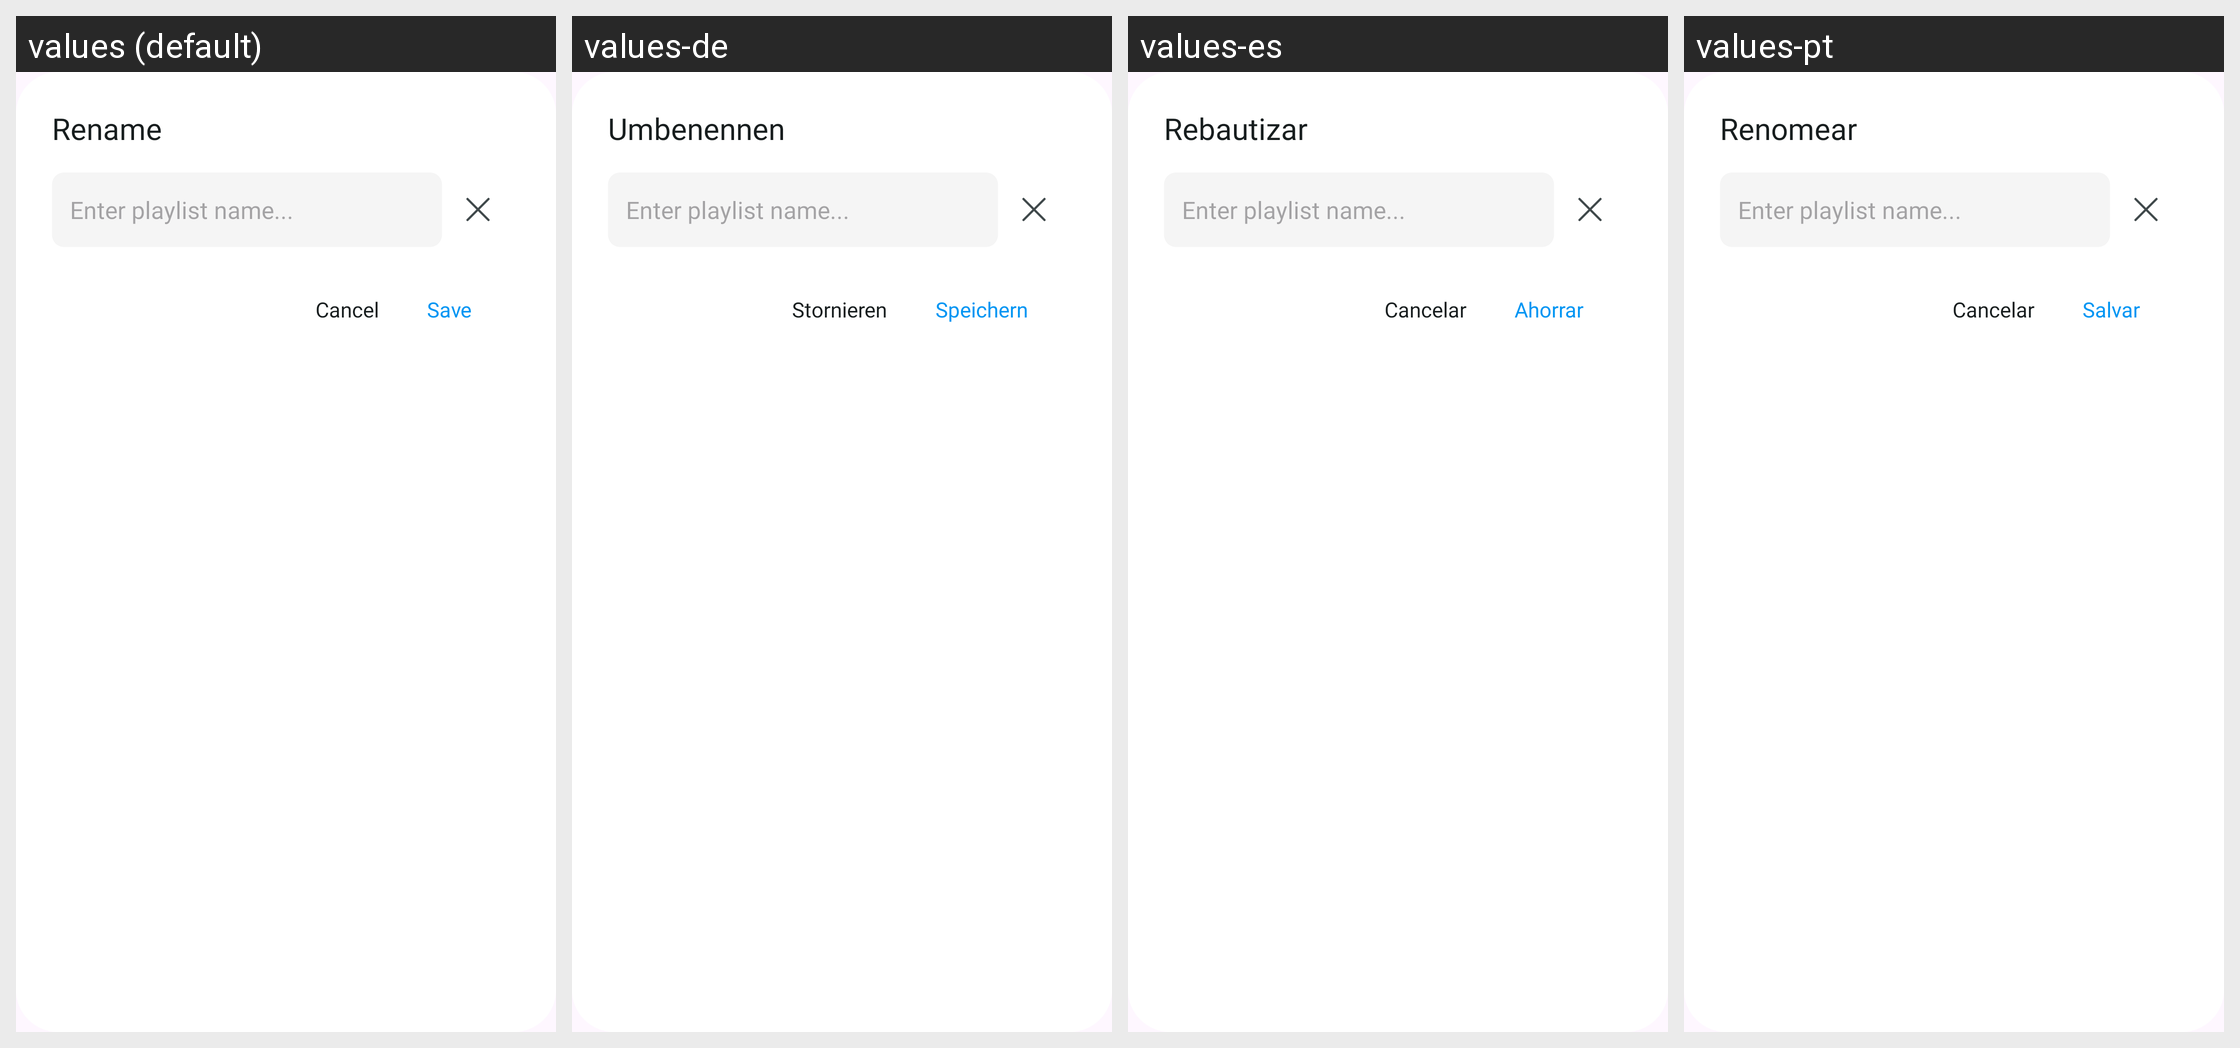

Locale-by-locale string values for the Android screen shown in this grid:
Android screen res/layout/dialog_rename.xml rendered under 4 locales, left to right: values (default), values-de, values-es, values-pt. Device: Nexus 5 (rendered at 1080×1920; each locale shown at half size, 540×960, under a caption strip naming it); theme Theme.IPTV.
Other locales in the repository, not shown: values-ar, values-bn, values-fr, values-hi, values-in, values-it, values-ko, values-ru.
Strings drawn on this screen, with the default value and each locale's value (text and hints the layout hard-codes, and strings that could not be matched under every locale, appear in the picture but are not listed):

rename_bts
  values: Rename
  values-de: Umbenennen
  values-es: Rebautizar
  values-pt: Renomear

cancel_bts
  values: Cancel
  values-de: Stornieren
  values-es: Cancelar
  values-pt: Cancelar

save_bts
  values: Save
  values-de: Speichern
  values-es: Ahorrar
  values-pt: Salvar
